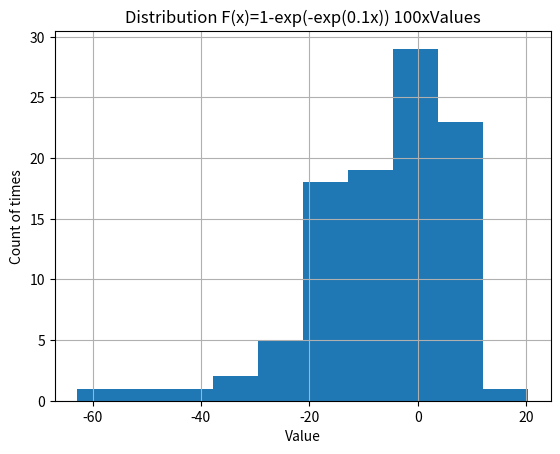
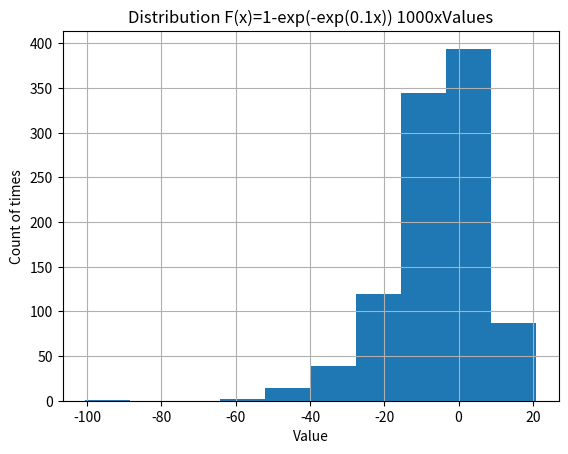
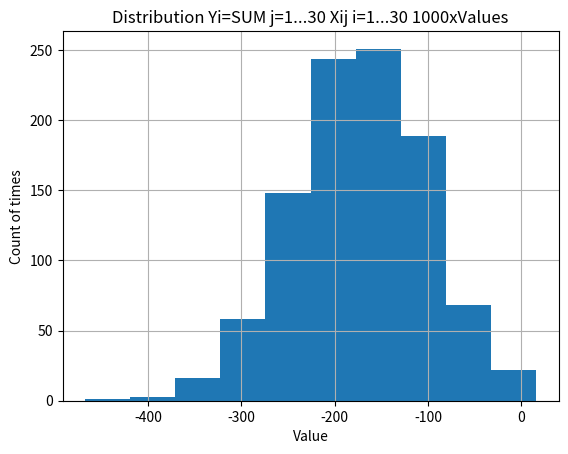

Generate these figures, in order, with matplotlib:
from functools import reduce

from scipy.stats import rv_continuous
import numpy as np


class customDist(rv_continuous):
    """"
    Distribution F(x)=1-exp(-exp(0.1x)
    """
    #TODO поменять тут на своё распределение
    def _cdf(self, x, *args):
        return 1 - np.exp(-np.exp(x / 10.))


d = customDist(name='gaussian')
x = d.rvs()


#Генерируем выборку из 100 случайных велечи
sample = d.rvs(size=100)

import matplotlib.pyplot as m

f = m.figure()
m.hist(sample, bins=10)
m.title("Distribution F(x)=1-exp(-exp(0.1x)) 100xValues")
m.xlabel("Value")
m.ylabel("Count of times")
m.grid(True)

#Генерируем выборку из 1000 случайных велечин
sample = d.rvs(size=1000)

f = m.figure()
m.hist(sample, bins=10)
m.title("Distribution F(x)=1-exp(-exp(0.1x)) 1000xValues")
m.xlabel("Value")
m.ylabel("Count of times")
m.grid(True)

#Генерируем выборку из 1000 случайных велечин
#где каждая случайная величина является суммой 30 случайных велечин из исходной выборки
sample = [sum(d.rvs(size=30)) for i in range(1000)]

f = m.figure()
m.hist(sample, bins=10)
m.title("Distribution Yi=SUM j=1...30 Xij i=1...30 1000xValues")
m.xlabel("Value")
m.ylabel("Count of times")
m.grid(True)

m.show()
